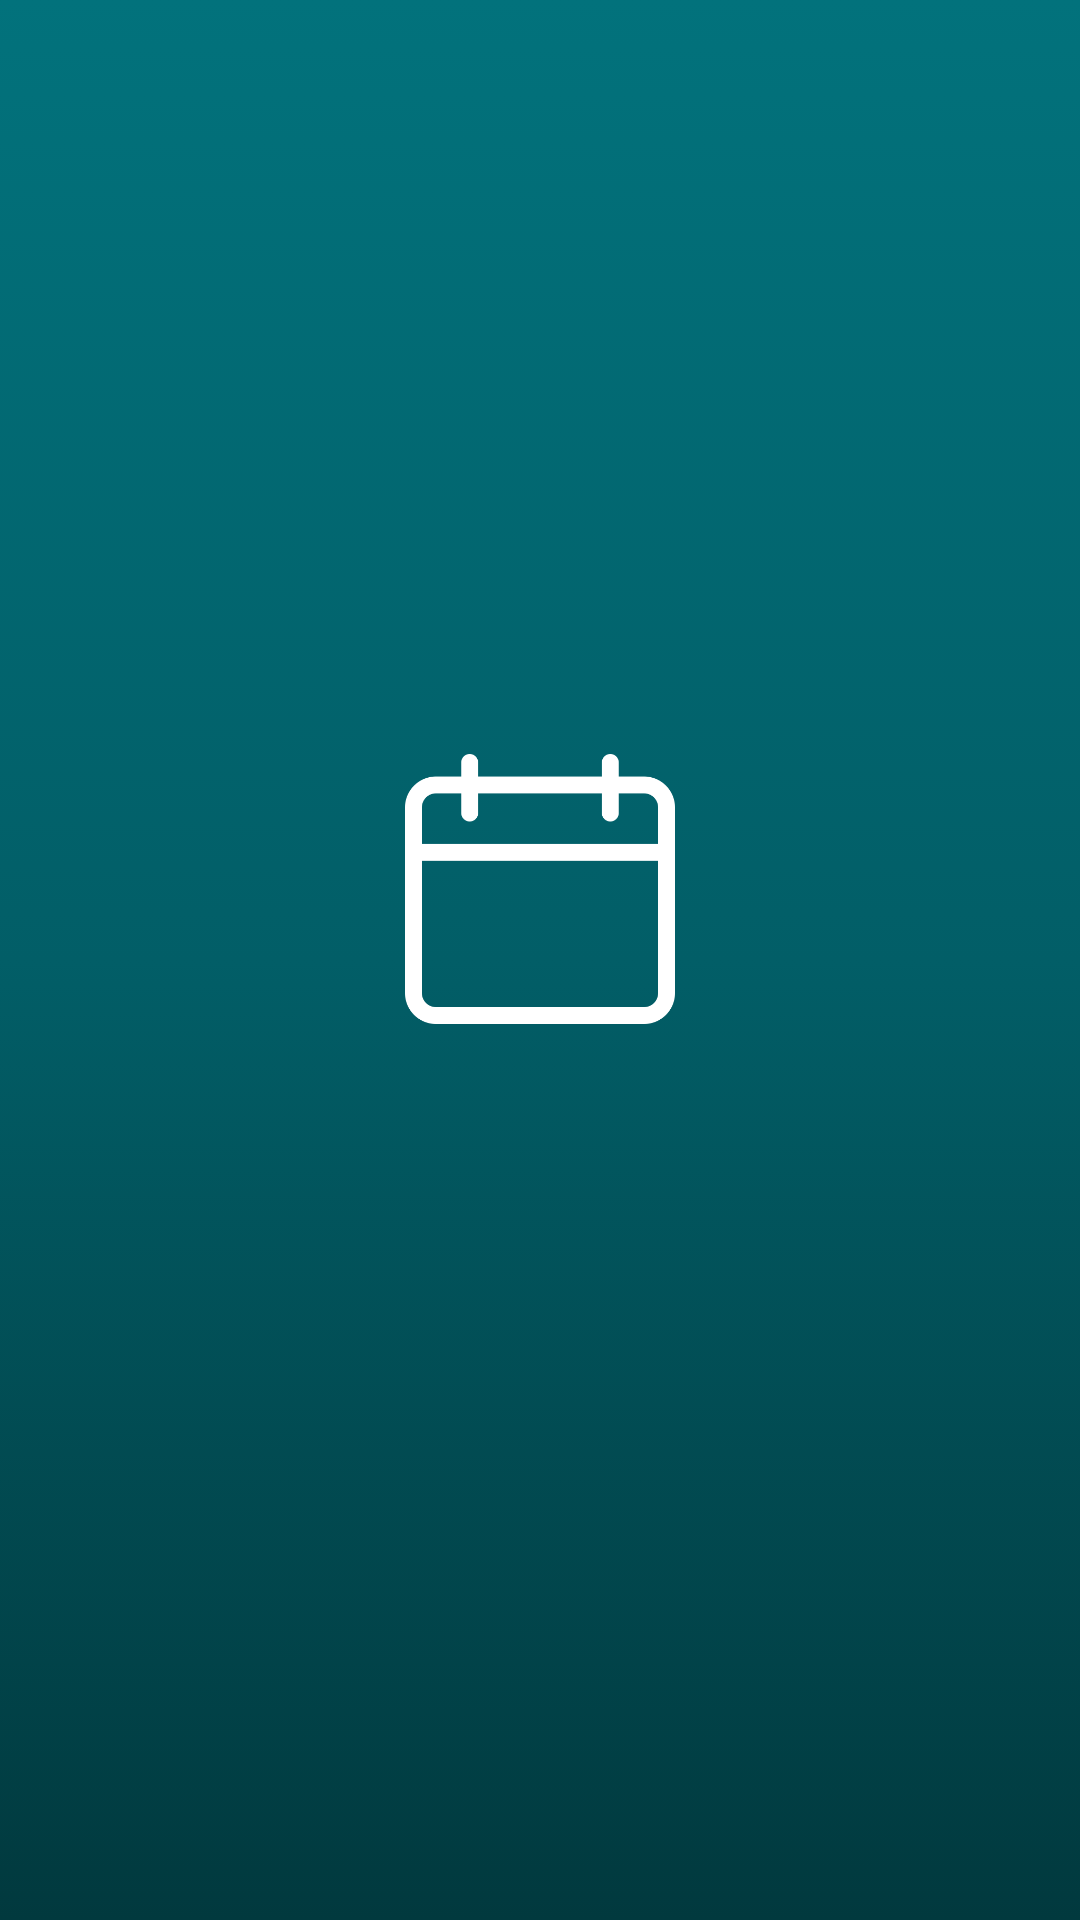

The Android layout XML behind this screen, and the referenced resources:
<!-- AndroidManifest.xml: application theme AppTheme -->
<!-- res/layout/splash_screen.xml -->
<?xml version="1.0" encoding="utf-8"?>
<androidx.constraintlayout.widget.ConstraintLayout xmlns:android="http://schemas.android.com/apk/res/android"
    xmlns:app="http://schemas.android.com/apk/res-auto"
    xmlns:tools="http://schemas.android.com/tools"
    android:layout_width="match_parent"
    android:layout_height="match_parent"
    android:background="@drawable/splash_gradient"
    android:gravity="center"
    android:orientation="vertical">

    <ImageView
        android:id="@+id/imageView"
        android:layout_width="90dp"
        android:layout_height="90dp"
        android:contentDescription="@string/todo"
        android:tint="#FFFFFF"
        app:layout_constraintBottom_toBottomOf="parent"
        app:layout_constraintEnd_toEndOf="parent"
        app:layout_constraintHorizontal_bias="0.5"
        app:layout_constraintStart_toStartOf="parent"
        app:layout_constraintTop_toTopOf="parent"
        app:layout_constraintVertical_bias="0.457"
        app:srcCompat="@drawable/pixelperfect_calendar" />

    <TextView
        android:id="@+id/textView_todayDate"
        android:layout_width="match_parent"
        android:layout_height="wrap_content"
        android:fontFamily="@font/open_sans"
        android:textAlignment="center"
        android:textColor="#FFFFFF"
        android:textSize="40sp"
        android:textStyle="bold"
        app:layout_constraintBottom_toBottomOf="parent"
        app:layout_constraintEnd_toEndOf="parent"
        app:layout_constraintHorizontal_bias="0.0"
        app:layout_constraintStart_toStartOf="parent"
        app:layout_constraintTop_toTopOf="parent"
        app:layout_constraintVertical_bias="0.479" />

</androidx.constraintlayout.widget.ConstraintLayout>
<!-- resources referenced by this layout -->
<resources>
  <!-- drawable pixelperfect_calendar: png bitmap (drawable, 5128 bytes) -->
  <!-- drawable splash_gradient (drawable) -->
  <selector xmlns:android="http://schemas.android.com/apk/res/android">
      <item android:state_pressed="false">
          <shape
              android:shape="rectangle">
              <gradient
                  android:startColor="@color/colorAccent"
                  android:centerColor="#025E67"
                  android:endColor="#01393E"
                  android:type="linear"
                  android:angle="270"/>
          </shape>
      </item>
  
      <item android:state_pressed="true">
          <shape
              android:shape="rectangle">
              <gradient
                  android:startColor="#4C989E"
                  android:centerColor="#31878F"
                  android:endColor="#06717A"
                  android:type="linear"
                  android:angle="270"/>
          </shape>
      </item>
  </selector>
  <string name="todo">TODO</string>
  <style name="AppTheme" parent="Theme.AppCompat.Light.NoActionBar">
          
          <item name="colorPrimary">@color/colorPrimary</item>
          <item name="colorPrimaryDark">@color/colorPrimaryDark</item>
          <item name="colorAccent">@color/colorAccent</item>
          <item name="android:textColorHint">#999999</item>
  
          <item name="bottomSheetDialogTheme">@style/AppBottomSheetDialogTheme</item>
          <item name="popupMenuStyle">@style/MyPopUpTheme</item>
          <item name="android:datePickerStyle">@style/MyDatePicker</item>
      </style>
  <color name="colorAccent">#02727C</color>
  <color name="colorPrimary">#02727C</color>
  <color name="colorPrimaryDark">#02727C</color>
  <style name="AppBottomSheetDialogTheme" parent="Theme.Design.Light.BottomSheetDialog">
          <item name="bottomSheetStyle">@style/AppModalStyle</item>
      </style>
  <style name="MyPopUpTheme" parent="@style/ThemeOverlay.AppCompat.Light">
          <item name="android:colorBackground">@color/colorBackgroundDialog</item>
          <item name="android:textColor">@color/colorText_black</item>
          <item name="tint">@color/colorText_black</item>
      </style>
  <style name="MyDatePicker" parent="Theme.AppCompat.Light.Dialog.Alert">
          <item name="colorControlNormal">@color/colorAccent</item>
          <item name="android:textColorPrimary">@color/colorText_black</item>
      </style>
  <style name="AppModalStyle" parent="Widget.Design.BottomSheet.Modal">
          <item name="android:background">@drawable/rounded_bottomsheet</item>
      </style>
  <color name="colorBackgroundDialog">#FFFFFF</color>
  <color name="colorText_black">#000000</color>
  <!-- drawable rounded_bottomsheet (drawable) -->
  <?xml version="1.0" encoding="utf-8"?>
  <shape xmlns:android="http://schemas.android.com/apk/res/android"
      android:shape="rectangle">
      <corners
          android:topRightRadius="25dp"
          android:topLeftRadius="25dp" />
      <solid
          android:color="@color/colorBackgroundDialog"/>
  </shape>
</resources>
